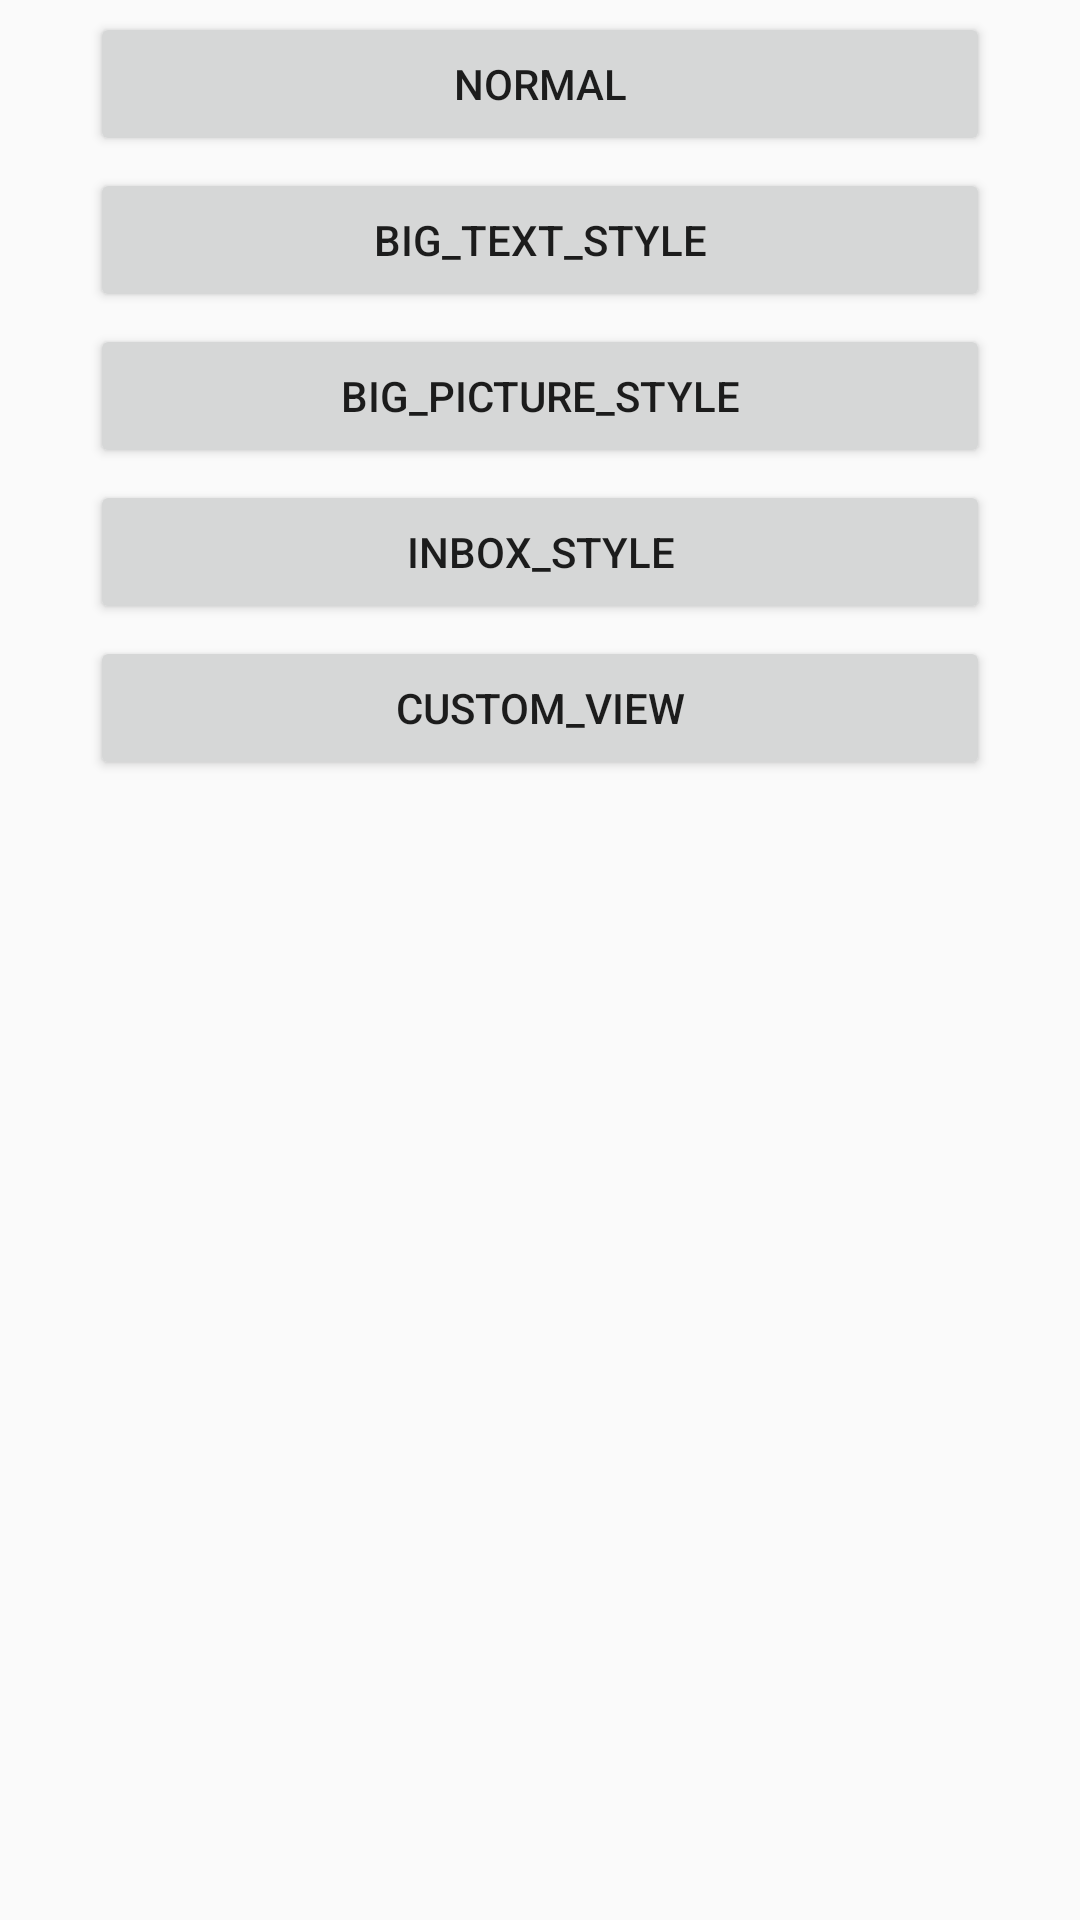

Layout XML and referenced resources for this Android screen:
<!-- AndroidManifest.xml: application theme Theme.AppCompat.Light.NoActionBar -->
<!-- res/layout/notification_main.xml -->
<?xml version="1.0" encoding="utf-8"?>
<LinearLayout xmlns:android="http://schemas.android.com/apk/res/android"
    android:orientation="vertical"
    android:layout_width="fill_parent"
    android:layout_height="fill_parent"
    android:gravity="center_horizontal">

    <Button android:layout_width="300dip"
        android:layout_height="wrap_content"
        android:layout_marginTop="4dip"
        android:onClick="setNormalStyle"
        android:text="normal"/>

    <Button android:layout_width="300dip"
        android:layout_height="wrap_content"
        android:layout_marginTop="4dip"
        android:onClick="setBigTextStyle"
        android:text="big_text_style"/>

    <Button android:layout_width="300dip"
        android:layout_height="wrap_content"
        android:layout_marginTop="4dip"
        android:onClick="setBigPictureStyle"
        android:text="big_picture_style"/>

    <Button android:layout_width="300dip"
        android:layout_height="wrap_content"
        android:layout_marginTop="4dip"
        android:onClick="setInboxStyle"
        android:text="inbox_style"/>

    <Button android:layout_width="300dip"
        android:layout_height="wrap_content"
        android:layout_marginTop="4dip"
        android:onClick="setCustomView"
        android:text="custom_view"/>

</LinearLayout>
<!-- resources referenced by this layout -->
<resources>
  <style name="Theme.AppCompat.Light.NoActionBar" parent="@style/Theme.AppCompat.Light">
              <item name="android:windowNoTitle">true</item>
          </style>
</resources>
